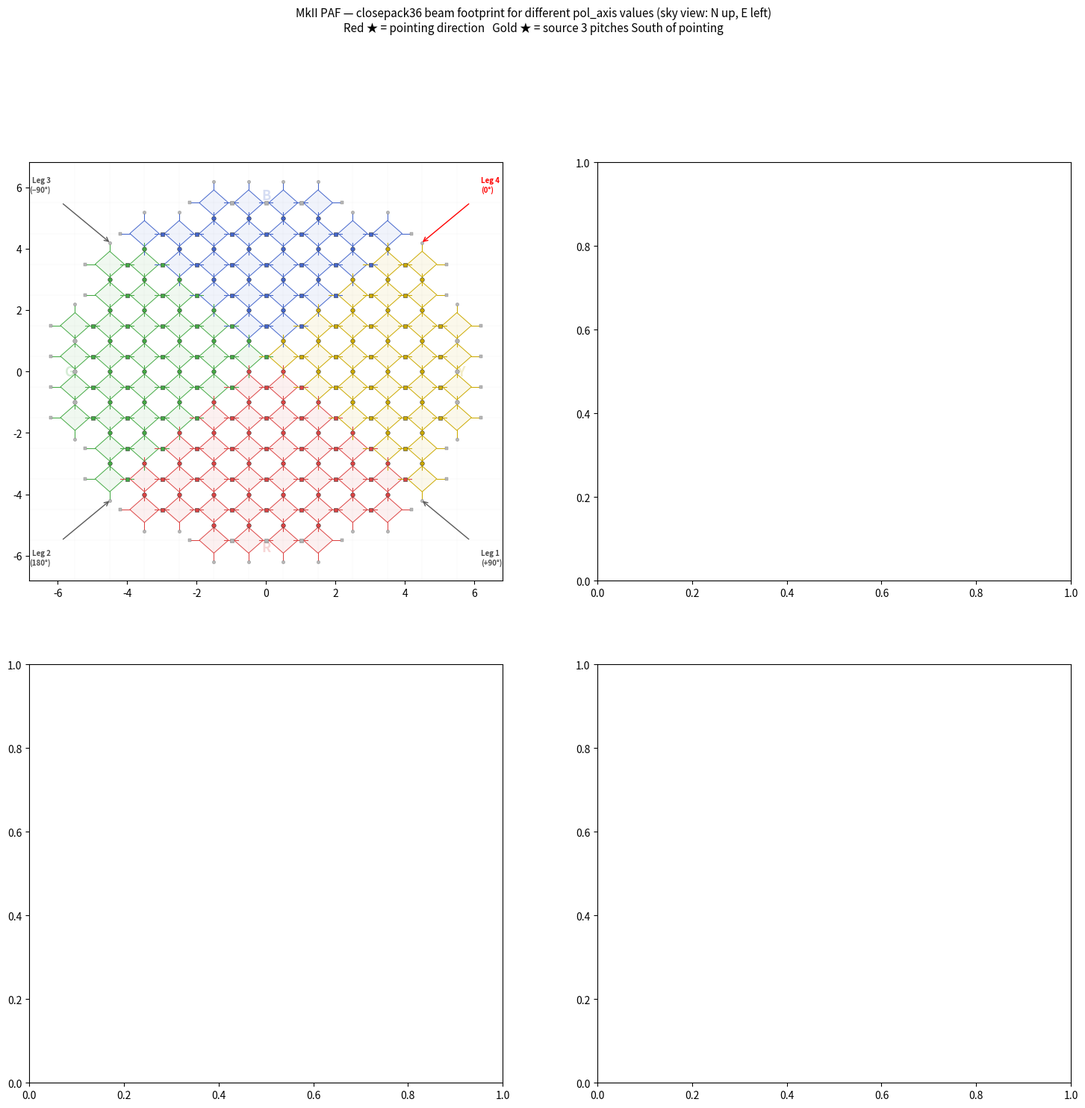

The matplotlib source for this figure: (Note: this script raises an exception after producing the figure.)
"""
paf_port_layout.py

Generates the exact MkII PAF port layout on a 12×11 rectilinear grid
(12 columns, 11 rows) based on the Reynolds coordinate system and
the port numbering scheme, then renders it as a static PNG and as
a 4-panel beam overlay (all flip combinations).

Grid conventions (rear view: Leg2 top-left, Leg1 top-right):
  - Columns  1–12  left → right  (col 12 = Leg1 side)
  - Rows     1–11  top  → bottom (row 1  = Leg2/Leg1 side; row 11 = Leg3/Leg4 side)
  - X-pol port numbers increase RIGHT → LEFT (port 1 rightmost in row 1)
  - Y-pol ports are the orthogonal counterpart: same grid positions,
    numbered 95–188 in the same spatial sequence.

Row layout (active columns for x-pol, 0-indexed col = 1..12):
  Row  1: cols 5–8   (4 ports  → 1–4)
  Row  2: cols 3–10  (8 ports  → 5–12)
  Row  3: cols 2–11  (10 ports → 13–22)
  Row  4: cols 2–11  (10 ports → 23–32)
  Row  5: cols 2–11  (10 ports → 33–42)  [cols 1,12 = unused physical sockets]
  Row  6: cols 2–11  (10 ports → 43–52)  [cols 1,12 = unused physical sockets]
  Row  7: cols 2–11  (10 ports → 53–62)  [cols 1,12 = unused physical sockets]
  Row  8: cols 2–11  (10 ports → 63–72)
  Row  9: cols 2–11  (10 ports → 73–82)
  Row 10: cols 3–10  (8 ports  → 83–90)
  Row 11: cols 5–8   (4 ports  → 91–94)

Unused sockets (rows 5–7, cols 1 and 12) are shown as empty outlines.
"""

import numpy as np
import re
import matplotlib as mpl
import matplotlib.pyplot as plt
import matplotlib.patches as mpatches
import matplotlib.patheffects as mpe
from typing import Optional

# ─── Grid definition ──────────────────────────────────────────────────────────

# Row spec: (row_number, first_active_col, last_active_col)
# 12×12 symmetric grid — 112 elements total:
#   col 1,12 : rows 5–8   →  4 elements each
#   col 2,11 : rows 3–10  →  8 elements each
#   col 3,4,9,10: rows 2–11 → 10 elements each
#   col 5–8  : rows 1–12  → 12 elements each
# Equivalently by row:
#   row 1,12 : cols 5–8   →  4 elements
#   row 2,11 : cols 3–10  →  8 elements
#   row 3,4,9,10: cols 2–11 → 10 elements
#   row 5–8  : cols 1–12  → 12 elements
ROW_SPEC = [
    ( 1,  5,  8),
    ( 2,  3, 10),
    ( 3,  2, 11),
    ( 4,  2, 11),
    ( 5,  1, 12),
    ( 6,  1, 12),
    ( 7,  1, 12),
    ( 8,  1, 12),
    ( 9,  2, 11),
    (10,  2, 11),
    (11,  3, 10),
    (12,  5,  8),
]

# Leg colour by quadrant (rear view: Leg2=upper-left, Leg1=upper-right,
#                                    Leg3=lower-left, Leg4=lower-right/red)
# Quadrant boundary: col<=6 vs col>=7  and  row<=5 vs row>=6 (rough centre)
LEG_COLOUR = {
    "R": "#dd4444",   # top wedge    (between Leg1 and Leg2)
    "G": "#44aa44",   # left wedge   (between Leg2 and Leg3)
    "B": "#4466cc",   # bottom wedge (between Leg3 and Leg4)
    "Y": "#ccaa00",   # right wedge  (between Leg4 and Leg1)
}

def _leg_colour(row: int, col: int) -> str:
    """
    Assign leg colour by diagonal quadrant using physical (device) coordinates.
    Always uses rear-view formula so leg colours are independent of the
    display convention chosen in grid_to_xy.

    Device-frame diagonal boundaries (rear-view, x=col-6.5, y=6.5-row):
      x+y > 0  AND  y-x > 0  →  top    wedge → "R" (between Leg1 & Leg2)
      x+y < 0  AND  y-x > 0  →  left   wedge → "G" (between Leg2 & Leg3)
      x+y < 0  AND  y-x < 0  →  bottom wedge → "B" (between Leg3 & Leg4)
      x+y > 0  AND  y-x < 0  →  right  wedge → "Y" (between Leg4 & Leg1)
    """
    # Physical rear-view coordinates (decoupled from display grid_to_xy)
    x = col - 6.5
    y = 6.5 - row
    sp = x + y
    sm = y - x
    if sp >= 0 and sm >= 0: return "R"   # top    wedge (between Leg1 & Leg2)
    if sp <  0 and sm >= 0: return "G"   # left   wedge (between Leg2 & Leg3)
    if sp <  0 and sm <  0: return "B"   # bottom wedge (between Leg3 & Leg4)
    return "Y"                            # right  wedge (between Leg4 & Leg1)


def build_port_table() -> dict:
    """
    Build a placeholder port table (row, col, pol) for all 112 elements.
    Port numbering will be assigned in a later step.
    Returns port_table dict and an empty unused_sockets set.
    """
    port_to_grid = {}
    idx = 1
    for (row, c_start, c_end) in ROW_SPEC:
        for col in range(c_end, c_start - 1, -1):   # right → left
            port_to_grid[idx]      = (row, col, 'X')
            port_to_grid[idx + 112] = (row, col, 'Y')
            idx += 1
    return port_to_grid, set()   # no unused sockets in this layout


def grid_to_xy(row: int, col: int):
    """
    Convert (row, col) in 1-based 12×12 grid to sky-view plot (x,y).
    Sky-view convention: sky-North = up, sky-East = LEFT (standard astronomy).
    x increases leftward (col increases: col 1 → left, col 12 → right).
    y increases upward   (row increases: row 12 → top,  row 1  → bottom).
    Returns centred coordinates so (0,0) = centre of 12×12 grid.
    """
    x = col - 6.5    # cols 1–12; col 1 at left (−5.5), col 12 at right (+5.5)
    y = row - 6.5    # rows 1–12; row 12 at top (+5.5), row 1 at bottom (−5.5)
    return x, y


# ─── Plot helpers ─────────────────────────────────────────────────────────────

ELEM_SIZE    = 0.42   # half-size of each diamond marker (grid units)
ARM_LEN      = 0.28   # arm extension beyond diamond corner to port-dot
DOT_SIZE     = 4.0    # port-dot marker size (pt)
PORT_FONTSIZE = 3.8


def _active_cols(row: int) -> set:
    """Return the set of active columns for *row* (1-based)."""
    for (r, c_start, c_end) in ROW_SPEC:
        if r == row:
            return set(range(c_start, c_end + 1))
    return set()


def _active_rows(col: int) -> set:
    """Return the set of active rows for *col* (1-based), derived from ROW_SPEC."""
    rows = set()
    for (r, c_start, c_end) in ROW_SPEC:
        if c_start <= col <= c_end:
            rows.add(r)
    return rows


def build_xport_map() -> dict:
    """
    Build the x-port numbering: {(upper_row, col): port_number 1..94}.

    Numbering rule (agreed with user):
      Iterate row-pairs top→bottom (rows 1-2, 2-3, ..., 11-12).
      Within each pair take the shared cols, exclude col 1 and col 12,
      sort RIGHT→LEFT (descending col), and assign sequential port numbers.
    """
    xport_map = {}
    port_num = 1
    for upper_row in range(1, 12):
        lower_row = upper_row + 1
        shared = _active_cols(upper_row) & _active_cols(lower_row)
        usable = sorted(shared - {1, 12}, reverse=True)   # right → left, skip 1&12
        for col in usable:
            xport_map[(upper_row, col)] = port_num
            port_num += 1
    assert port_num - 1 == 94, f"Expected 94 x-ports, got {port_num - 1}"
    return xport_map


def build_yport_map() -> dict:
    """
    Build the y-port numbering: {(row, left_col): port_number 95..188}.

    Numbering rule (symmetric with x-ports):
      Iterate col-pairs left→right (cols 1-2, 2-3, ..., 11-12).
      Within each pair take the shared rows, exclude row 1 and row 12,
      sort TOP→BOTTOM (ascending row), and assign sequential port numbers
      starting at 95.
    """
    yport_map = {}
    port_num = 95
    for left_col in range(1, 12):
        right_col = left_col + 1
        shared = _active_rows(left_col) & _active_rows(right_col)
        usable = sorted(shared - {1, 12})   # top → bottom, skip rows 1 & 12
        for row in usable:
            yport_map[(row, left_col)] = port_num
            port_num += 1
    assert port_num - 1 == 188, f"Expected 188 as last y-port, got {port_num - 1}"
    return yport_map


# ─── Beam footprint overlay ───────────────────────────────────────────────────

DEFAULT_FOOTPRINT = (
    "/Users/raj030/DATA/reffield-average/"
    "SB_REF-81084_SB_1934-77045_SB_HOLO-76554_AMP_STRATEGY-multiply-insituPreflags/"
    "metadata/footprintOutput-sb81084-REF_0324-28.txt"
)
DEFAULT_PITCH_DEG      = 0.9
DEFAULT_ELEM_PITCH_DEG = DEFAULT_PITCH_DEG / 1.329   # ≈ 0.677°
# footprint.rotation in the schedblock is 45°, which with rotation_sign=-1
# gives an effective PAF-frame rotation of -45° — confirmed to place beam 0
# in the Leg4/yellow (lower-right) quadrant of the rear-view PAF.
# No additional Leg4 offset is needed; 45° is the correct raw input.


def parse_footprint_output(filepath: str) -> dict:
    """
    Parse a footprintOutput file.
    Returns {beam_id (int): (x_sky_deg, y_sky_deg)}.
    Format: `<id>  (<x> <y>)  RA,Dec`
    """
    beams = {}
    pattern = re.compile(r'^\s*(\d+)\s+\(\s*(-?[\d.]+)\s+(-?[\d.]+)\s*\)')
    with open(filepath) as fh:
        for line in fh:
            m = pattern.match(line)
            if m:
                bid = int(m.group(1))
                x   = float(m.group(2))
                y   = float(m.group(3))
                beams[bid] = (x, y)
    if not beams:
        raise ValueError(f"No beams parsed from {filepath}")
    return beams


def sky_to_paf_grid(beams: dict,
                    pitch_deg:     float = DEFAULT_PITCH_DEG,
                    elem_pitch_deg: float = DEFAULT_ELEM_PITCH_DEG,
                    pol_axis_deg:  float = 0.0) -> dict:
    """
    Project sky-frame beam offsets (x_sky=East, y_sky=North, degrees) onto
    the PAF rear-view grid using the physically-motivated compass transform.

    Physics:
      - pol_axis_deg is a sky position angle (North-through-East), maintained
        fixed on the sky by ASKAP's third (roll) axis in pa_fixed mode.
      - Telescope prime focus inverts the sky image: (x_sky, y_sky) →
        (-x_sky, -y_sky) on the focal plane.
      - Rear-view orientation adds a left-right mirror: East on sky appears
        to the LEFT in the rear-view diagram (toward Leg 3).
      - Combined effect: angle of North in rear-view = +45° - pol_axis_deg
        from the +u axis (Leg 4 at lower-right = +45° from horizontal at
        pol_axis=0 in rear view after applying both inversions).
      - East on PAF rear-view: 90° clockwise from North.
    """
    scale = pitch_deg / elem_pitch_deg
    na    = np.radians(+45.0 - pol_axis_deg)
    nd    = np.array([np.cos(na),  np.sin(na)])   # North unit vector
    ed    = np.array([nd[1],      -nd[0]])          # East  unit vector (90° CW in rear view)
    result = {}
    for bid, (x_sky, y_sky) in beams.items():
        u = scale / pitch_deg * (-y_sky * nd[0] - x_sky * ed[0])
        v = scale / pitch_deg * (-y_sky * nd[1] - x_sky * ed[1])
        # Negate v only: converts rear-view to sky-view (N up, E left / astro convention)
        result[bid] = (float(u), float(-v))
    return result


def overlay_beam_footprint(ax: plt.Axes,
                           footprint_file: str  = DEFAULT_FOOTPRINT,
                           pitch_deg: float     = DEFAULT_PITCH_DEG,
                           elem_pitch_deg: float = DEFAULT_ELEM_PITCH_DEG,
                           beam_fwhm_deg: float = 1.0,
                           pol_axis_deg: float  = 0.0) -> dict:
    """
    Overlay closepack36 beam circles on the PAF rear-view diagram.

    Uses the compass-based sky→PAF transform (same physics as the South-star
    marker): telescope inversion + PAF orientation set by pol_axis_deg.
    Returns {beam_id: (u_grid, v_grid)}.
    """
    beams_sky = parse_footprint_output(footprint_file)
    beams_paf = sky_to_paf_grid(beams_sky,
                                 pitch_deg      = pitch_deg,
                                 elem_pitch_deg = elem_pitch_deg,
                                 pol_axis_deg   = pol_axis_deg)

    radius_grid = (beam_fwhm_deg / 2.0) / elem_pitch_deg

    n = len(beams_paf)
    beam_colour = '#888888'
    for bid in sorted(beams_paf):
        u, v = beams_paf[bid]
        circ = plt.Circle((u, v), radius_grid,
                           color=beam_colour, fill=True,
                           alpha=0.45, linewidth=1.2, zorder=8)
        ax.add_patch(circ)
        circ_edge = plt.Circle((u, v), radius_grid,
                                color=beam_colour, fill=False,
                                alpha=0.95, linewidth=1.2, zorder=9)
        ax.add_patch(circ_edge)
        ax.text(u, v, str(bid), ha='center', va='center',
                fontsize=6.5, fontweight='bold', color='black', zorder=10,
                path_effects=[mpe.withStroke(linewidth=2.0, foreground='white')])

    print(f"Overlaid {n} beams  (pol_axis={pol_axis_deg:+.1f}°, sky-view: N up, E right)")
    return beams_paf


def draw_paf_elements(ax: plt.Axes,
                      port_table: dict,
                      unused_sockets: set,
                      show_port_numbers: bool = True,
                      alpha_elem: float = 0.08,
                      alpha_unused: float = 0.03) -> None:
    """
    Draw all 112 PAF elements on *ax* in rear-view frame.

    Each element (diamond) has FOUR arms:
      • Top/bottom arms  → x-pol connections (vertical, between rows)
      • Left/right arms  → y-pol connections (horizontal, between cols)

    Port dots:
      • X-pol connection dots: COLOURED only for cols 2–11 (94 physical ports)
        Col 1 and col 12 vertical connections are GREY (not physically used)
      • Y-pol connection dots: COLOURED only for rows 2–11 (94 physical ports)
        Row 1 and row 12 horizontal connections are GREY (not physically used)
      • Unpaired edge arm-tips: GREY with no label
    """
    # Build correct x-port numbering map: (upper_row, col) → port 1..94
    xport_map = build_xport_map()
    # Build correct y-port numbering map: (row, left_col) → port 95..188
    yport_map = build_yport_map()

    # {(row,col)} set of active element positions
    elem_pos: set = set()
    for port, (row, col, pol) in port_table.items():
        if pol == 'X':
            elem_pos.add((row, col))

    # ── Step 1: diamonds + all four arms ─────────────────────────────────────
    for (row, col) in sorted(elem_pos):
        x, y = grid_to_xy(row, col)
        ckey = _leg_colour(row, col)
        fc = (*mpl.colors.to_rgb(LEG_COLOUR[ckey]), alpha_elem)
        ec = LEG_COLOUR[ckey]

        verts = [(x + ELEM_SIZE, y),
                 (x,             y + ELEM_SIZE),
                 (x - ELEM_SIZE, y),
                 (x,             y - ELEM_SIZE)]
        ax.add_patch(mpatches.Polygon(
            verts, closed=True, lw=0.7,
            edgecolor=ec, facecolor=fc, zorder=2))

        # top arm (x-pol)
        ax.plot([x, x], [y + ELEM_SIZE, y + ELEM_SIZE + ARM_LEN],
                color=ec, lw=0.75, zorder=3)
        # bottom arm (x-pol)
        ax.plot([x, x], [y - ELEM_SIZE, y - ELEM_SIZE - ARM_LEN],
                color=ec, lw=0.75, zorder=3)
        # right arm (y-pol)
        ax.plot([x + ELEM_SIZE, x + ELEM_SIZE + ARM_LEN], [y, y],
                color=ec, lw=0.75, zorder=3)
        # left arm (y-pol)
        ax.plot([x - ELEM_SIZE, x - ELEM_SIZE - ARM_LEN], [y, y],
                color=ec, lw=0.75, zorder=3)

    drawn: set = set()

    # ── Step 2: X-pol dots (vertical connections, between rows) ──────────────
    for row in range(1, 13):
        cols_this = _active_cols(row)
        cols_prev = _active_cols(row - 1) if row > 1  else set()
        cols_next = _active_cols(row + 1) if row < 12 else set()

        # Shared dot: bottom-arm of (row-1) meets top-arm of (row)
        for col in sorted(cols_this & cols_prev, reverse=True):
            key = (row - 1, col, 'xbot')
            if key in drawn:
                continue
            drawn.add(key)
            x, y_this = grid_to_xy(row,     col)
            _, y_prev  = grid_to_xy(row - 1, col)
            y_dot = 0.5 * ((y_prev - ELEM_SIZE - ARM_LEN) +
                            (y_this + ELEM_SIZE + ARM_LEN))
            # Physical x-port only for cols 2–11
            is_physical = (2 <= col <= 11)
            ckey = _leg_colour(row - 1, col)
            dot_color = LEG_COLOUR[ckey] if is_physical else '0.70'
            dot_ec    = '0.20'           if is_physical else '0.50'
            ax.plot(x, y_dot, 'o',
                    ms=DOT_SIZE, color=dot_color,
                    markeredgewidth=0.4, markeredgecolor=dot_ec,
                    zorder=5)
            if show_port_numbers and is_physical:
                xport = xport_map.get((row - 1, col))
                if xport is not None:
                    ax.text(x + 0.26, y_dot, str(xport),
                            ha='left', va='center',
                            fontsize=PORT_FONTSIZE, color='0.15',
                            fontweight='bold', zorder=6)

        # Unpaired bottom-arm dots (sky-view: cols_this - cols_prev = no row below)
        for col in sorted(cols_this - cols_prev, reverse=True):
            key = (row, col, 'xtop')
            if key in drawn:
                continue
            drawn.add(key)
            x, y_this = grid_to_xy(row, col)
            ax.plot(x, y_this - ELEM_SIZE - ARM_LEN, 'o',
                    ms=DOT_SIZE * 0.75, color='0.72',
                    markeredgewidth=0.3, markeredgecolor='0.50', zorder=4)

        # Unpaired top-arm dots (sky-view: cols_this - cols_next = no row above)
        for col in sorted(cols_this - cols_next, reverse=True):
            key = (row, col, 'xbot')
            if key in drawn:
                continue
            drawn.add(key)
            x, y_this = grid_to_xy(row, col)
            ax.plot(x, y_this + ELEM_SIZE + ARM_LEN, 'o',
                    ms=DOT_SIZE * 0.75, color='0.72',
                    markeredgewidth=0.3, markeredgecolor='0.50', zorder=4)

    # ── Step 3: Y-pol dots (horizontal connections, between cols) ─────────────
    for col in range(1, 13):
        rows_this = _active_rows(col)
        rows_prev = _active_rows(col - 1) if col > 1  else set()
        rows_next = _active_rows(col + 1) if col < 12 else set()

        # Shared dot: right-arm of (col-1) meets left-arm of (col)
        for row in sorted(rows_this & rows_prev):
            key = (row, col - 1, 'yright')
            if key in drawn:
                continue
            drawn.add(key)
            x_this, y = grid_to_xy(row, col)
            x_prev, _  = grid_to_xy(row, col - 1)
            x_dot = 0.5 * ((x_prev + ELEM_SIZE + ARM_LEN) +
                            (x_this - ELEM_SIZE - ARM_LEN))
            # Physical y-port only for rows 2–11
            is_physical = (2 <= row <= 11)
            ckey = _leg_colour(row, col - 1)
            dot_color = LEG_COLOUR[ckey] if is_physical else '0.70'
            dot_ec    = '0.20'           if is_physical else '0.50'
            ax.plot(x_dot, y, 's',          # square marker distinguishes y-pol
                    ms=DOT_SIZE * 0.90, color=dot_color,
                    markeredgewidth=0.4, markeredgecolor=dot_ec,
                    zorder=5)
            if show_port_numbers and is_physical:
                yport = yport_map.get((row, col - 1))
                if yport is not None:
                    ax.text(x_dot, y + 0.26, str(yport),
                            ha='center', va='bottom',
                            fontsize=PORT_FONTSIZE, color='#885500',
                            fontweight='bold', zorder=6)

        # Unpaired low-col arm dots (E-left: col-1 is to the LEFT → arm extends left)
        for row in sorted(rows_this - rows_prev):
            key = (row, col, 'yleft')
            if key in drawn:
                continue
            drawn.add(key)
            x_this, y = grid_to_xy(row, col)
            ax.plot(x_this - ELEM_SIZE - ARM_LEN, y, 's',
                    ms=DOT_SIZE * 0.65, color='0.72',
                    markeredgewidth=0.3, markeredgecolor='0.50', zorder=4)

        # Unpaired high-col arm dots (E-left: col+1 is to the RIGHT → arm extends right)
        for row in sorted(rows_this - rows_next):
            key = (row, col, 'yright')
            if key in drawn:
                continue
            drawn.add(key)
            x_this, y = grid_to_xy(row, col)
            ax.plot(x_this + ELEM_SIZE + ARM_LEN, y, 's',
                    ms=DOT_SIZE * 0.65, color='0.72',
                    markeredgewidth=0.3, markeredgecolor='0.50', zorder=4)

    # ── Step 4: faint grid reference lines ────────────────────────────────────
    for col in range(1, 13):
        xg, _ = grid_to_xy(1, col)
        ax.axvline(xg, lw=0.12, color='0.88', zorder=0)
    for row in range(1, 13):
        _, yg = grid_to_xy(row, 1)
        ax.axhline(yg, lw=0.12, color='0.88', zorder=0)

    # ── Step 5: leg arrows and wedge labels ───────────────────────────────────
    wedge_labels = {
        'R': ( 0.0, -5.5, 'center', 'top'),      # Leg1/Leg2 side: bottom in sky-view
        'G': (-5.5,  0.0, 'right',  'center'),   # Leg2/Leg3 side: left (East) in sky-view
        'B': ( 0.0,  5.5, 'center', 'bottom'),   # Leg3/Leg4 side: top    in sky-view
        'Y': ( 5.5,  0.0, 'left',   'center'),   # Leg4/Leg1 side: right (West) in sky-view
    }
    leg_positions = {
        'Leg 1\n(+90°)':  ( 6.2, -5.8, 'left',  'top',    '0.35', '0.30'),
        'Leg 2\n(180°)':  (-6.2, -5.8, 'right', 'top',    '0.35', '0.30'),
        'Leg 3\n(−90°)':  (-6.2,  5.8, 'right', 'bottom', '0.35', '0.30'),
        'Leg 4\n(0°)':    ( 6.2,  5.8, 'left',  'bottom', 'red',  'red'),
    }
    for lbl, (tx, ty, ha, va) in wedge_labels.items():
        ax.text(tx, ty, lbl, ha=ha, va=va, fontsize=13,
                color=LEG_COLOUR[lbl], alpha=0.22, fontweight='bold', zorder=0)
    for lbl, (tx, ty, ha, va, arrow_c, text_c) in leg_positions.items():
        ax.annotate('', xy=(tx * 0.72, ty * 0.72), xytext=(tx * 0.95, ty * 0.95),
                    arrowprops=dict(arrowstyle='->', color=arrow_c, lw=1.0),
                    annotation_clip=False, zorder=6)
        ax.text(tx, ty, lbl, ha=ha, va=va,
                fontsize=7, color=text_c, fontweight='bold')


def frame_axis(ax: plt.Axes, title: str = "") -> None:
    ax.set_xlim(-8.0, 8.0)
    ax.set_ylim(-8.0, 8.0)   # extra room for beam circles at array edge
    ax.set_aspect('equal')
    ax.plot(0, 0, 'k+', ms=8, mew=1.5, zorder=7)
    ax.set_title(title, fontsize=9, pad=3)
    ax.tick_params(labelsize=6)
    ax.set_xlabel("← Leg2/Leg3 (E)      col      Leg4/Leg1 (W) →  [sky-East LEFT]", fontsize=7)
    ax.set_ylabel("← Leg1/Leg2      row      Leg3/Leg4 side ↑  [sky-North up]",     fontsize=7)
    ax.text(0.01, 0.01, "Sky view (N up, E left — astro convention)\nLeg4=upper-right  Leg3=upper-left",
            transform=ax.transAxes, fontsize=5.5, color='0.45', va='bottom')


def draw_compass_rose(ax: plt.Axes,
                      nd: np.ndarray,
                      ed: np.ndarray,
                      lim: float = 9.0,
                      pol_axis_deg: Optional[float] = None) -> None:
    """
    Draw a diamond-needle compass rose in the top-left corner of *ax*.

    Parameters
    ----------
    nd, ed      : sky-North and sky-East unit vectors in plot coordinates.
    lim         : axis half-extent (element spacings); controls placement.
    pol_axis_deg: if given, printed as a small italic label below the pivot.

    This is the single canonical implementation — both plot_paf_beam_overlay
    and plot_paf_beam_movie import and call this function.
    """
    from matplotlib.patches import Polygon as _Poly
    org  = np.array([-0.87 * lim,  0.87 * lim])
    alen = 0.77    # needle half-length (element spacings) [was 1.10, scaled ×0.7]
    wid  = 0.11    # diamond half-width                    [was 0.16, scaled ×0.7]

    def _needle(centre, tip_vec, hw):
        perp = np.array([-tip_vec[1], tip_vec[0]])
        n = np.linalg.norm(perp)
        if n > 1e-9:
            perp /= n
        tail = centre - tip_vec * 0.18
        return np.array([centre + tip_vec,
                         centre + perp * hw,
                         tail,
                         centre - perp * hw])

    for tip, fc, ec, lbl, lc in [
        ( alen * nd, 'red',       'darkred', 'N', 'darkred'),
        (-alen * nd, 'white',     '0.45',    'S', '0.45'   ),
        ( alen * ed, 'steelblue', 'navy',    'E', 'navy'   ),
        (-alen * ed, 'white',     '0.45',    'W', '0.45'   ),
    ]:
        ax.add_patch(_Poly(_needle(org, tip, wid), closed=True,
                           facecolor=fc, edgecolor=ec, lw=0.8, zorder=12))
        lpos = org + (alen + 0.27) * (tip / alen)
        ax.text(*lpos, lbl, color=lc, fontsize=6.0, fontweight='bold',
                ha='center', va='center', zorder=13)

    ax.plot(*org, 'o', ms=3.2, color='0.2', markeredgewidth=0, zorder=12)
    if pol_axis_deg is not None:
        ax.text(org[0], org[1] - alen - 0.53,
                f'pol_axis={pol_axis_deg:+.0f}°',
                color='0.35', fontsize=6, ha='center', va='top',
                style='italic', zorder=12)


def draw_info_box(
    ax: plt.Axes,
    sbid: str = "",
    alias: str = "",
    freq_mhz: Optional[float] = None,
    pol_axis_deg: Optional[float] = None,
    pol_axis_src: str = "",
    footprint_pitch_deg: Optional[float] = None,
    elem_pitch_deg: Optional[float] = None,
    n_beams: Optional[int] = None,
) -> None:
    """
    Draw the parameter annotation box in the upper-right corner of *ax*.

    This is the single canonical implementation used by both
    plot_paf_beam_overlay and plot_paf_beam_movie.  All parameters are
    optional so callers can pass only what is available.
    """
    freq_str = f"{freq_mhz:.1f} MHz" if freq_mhz is not None else "freq unknown"
    sb_str   = f"SB{sbid}" + (f" ({alias})" if alias else "")

    if pol_axis_deg is not None:
        pa_str = f"pol_axis={pol_axis_deg:+.1f}°"
        if pol_axis_src:
            pa_str += f"  ({pol_axis_src})"
    else:
        pa_str = "pol_axis=?"

    fp_str = (f"footprint pitch={footprint_pitch_deg:.3f}°"
              if footprint_pitch_deg is not None else "footprint pitch=?")
    ep_str = (f"element pitch={elem_pitch_deg:.3f}°"
              if elem_pitch_deg is not None else "element pitch=?")
    nb_str = f"beams: {n_beams}" if n_beams is not None else "beams: ?"

    txt = "\n".join([sb_str, f"Frequency:   {freq_str}", pa_str, fp_str, ep_str, nb_str])
    ax.annotate(
        txt,
        xy=(0.99, 0.99), xycoords="axes fraction",
        fontsize=8, color="0.4",
        ha="right", va="top",
        bbox=dict(boxstyle="square,pad=0.3", fc="white", ec="none", alpha=0.7),
    )


# ─── Main: generate layout plot ───────────────────────────────────────────────

def _draw_sky_overlay(ax: plt.Axes, pol_axis_deg: float,
                      star_dist_pitches: float = 3.0,
                      compass_origin: tuple = (-6.5, 6.0),
                      arrow_len: float = 1.2) -> None:
    """Draw pointing star, south-sky star and N/E compass for a given pol_axis."""
    # North direction on PAF rear-view:
    #   Combined prime-focus inversion + rear-view mirror: angle = +45° - pol_axis_deg
    #   (canonical formula — matches sky_to_paf_grid() in this file)
    north_angle_rad = np.radians(+45.0 - pol_axis_deg)
    nd = np.array([np.cos(north_angle_rad), np.sin(north_angle_rad)])
    ed = np.array([-nd[1], nd[0]])   # East = 90° CCW from North (E-left display)

    _scale = DEFAULT_PITCH_DEG / DEFAULT_ELEM_PITCH_DEG
    _dist  = star_dist_pitches * _scale

    # Red star: pointing direction (always at centre)
    ax.plot(0, 0, marker='*', markersize=18, color='red',
            markeredgecolor='darkred', markeredgewidth=0.8, zorder=20)
    ax.text(0.22, 0.15, 'pointing', fontsize=5.5, color='darkred',
            fontweight='bold', ha='left', va='bottom', zorder=21)

    # Gold star: sky-North source → appears in North (up) direction in sky-view
    u_s, v_s = _dist * nd
    ax.plot(u_s, v_s, marker='*', markersize=18, color='gold',
            markeredgecolor='darkorange', markeredgewidth=1.0, zorder=20)
    ax.text(u_s + 0.22, v_s, 'N sky\nsource', fontsize=5.5,
            color='darkorange', fontweight='bold', ha='left', va='center', zorder=21)

    # Cyan star: sky-East source → appears in East (right) direction in sky-view
    u_w, v_w = _dist * ed
    ax.plot(u_w, v_w, marker='*', markersize=18, color='cyan',
            markeredgecolor='teal', markeredgewidth=1.0, zorder=20)
    ax.text(u_w + 0.22, v_w, 'E sky\nsource', fontsize=5.5,
            color='teal', fontweight='bold', ha='left', va='center', zorder=21)

    # Compass rose
    org = np.array(compass_origin)
    for vec, label in [(nd, 'N'), (ed, 'E')]:
        ax.annotate("", xy=org + arrow_len * vec, xytext=org,
                    arrowprops=dict(arrowstyle='->', color='navy', lw=1.8), zorder=25)
        ax.text(*(org + (arrow_len + 0.3) * vec), label, color='navy',
                fontsize=8, fontweight='bold', ha='center', va='center', zorder=25)
    ax.text(org[0], org[1] - 1.7, f'pol_axis={pol_axis_deg:+.0f}°',
            color='navy', fontsize=6, ha='center', va='top', style='italic', zorder=25)


def plot_paf_layout(output: str         = "/tmp/paf_layout_overlay.png",
                    footprint_file: str = DEFAULT_FOOTPRINT,
                    pol_axis_deg: float = 0.0) -> None:
    port_table, unused_sockets = build_port_table()
    n_active = len([p for p in port_table if port_table[p][2] == 'X'])
    print(f"Active elements (x-pol): {n_active}")
    print(f"Total entries (x+y):     {len(port_table)}")

    fig, ax = plt.subplots(figsize=(12, 10), facecolor='white')
    draw_paf_elements(ax, port_table, unused_sockets, show_port_numbers=True)
    if footprint_file:
        overlay_beam_footprint(ax, footprint_file=footprint_file, pol_axis_deg=pol_axis_deg)
    _draw_sky_overlay(ax, pol_axis_deg)
    frame_axis(ax, "MkII PAF 112-element / 188-port layout on 12×12 grid (sky view: N up, E left)\n"
                   "● x-ports 1–94 (vertical, cols 2–11)   "
                   "■ y-ports 95–188 (horizontal, rows 2–11)   "
                   "grey = unconnected arm   circles = closepack36 beams")
    fig.tight_layout()
    fig.savefig(output, dpi=180, bbox_inches='tight')
    plt.close(fig)
    print(f"Saved → {output}")
    return port_table, unused_sockets


def plot_paf_polaxis_panels(output:         str   = "/tmp/paf_polaxis_panels.png",
                            pol_axis_list:  list  = (0, 45, 60, -45),
                            footprint_file: str   = None) -> None:
    """2×2 panel plot showing how the sky orientation and south-star move with pol_axis."""
    port_table, unused_sockets = build_port_table()

    fig, axes = plt.subplots(2, 2, figsize=(18, 16), facecolor='white')
    fig.suptitle("MkII PAF — sky orientation for different pol_axis values (sky view: N up, E left)\n"
                 "Red ★ = pointing direction   Gold ★ = source 3 beam-pitches South of pointing",
                 fontsize=11, y=1.01)

    for ax, pa in zip(axes.flat, pol_axis_list):
        draw_paf_elements(ax, port_table, unused_sockets, show_port_numbers=False)
        if footprint_file:
            overlay_beam_footprint(ax, footprint_file=footprint_file)
        _draw_sky_overlay(ax, pa, compass_origin=(-6.2, 5.8), arrow_len=1.1)
        frame_axis(ax, f"pol_axis = {pa:+.0f}°")

    fig.tight_layout()
    fig.savefig(output, dpi=150, bbox_inches='tight')
    plt.close(fig)
    print(f"Saved → {output}")


def plot_paf_polaxis_footprint_panels(output:        str  = "/tmp/paf_polaxis_footprint_panels.png",
                                      pol_axis_list: list = (0, 45, 60, -45),
                                      footprint_file: str = DEFAULT_FOOTPRINT) -> None:
    """2x2 panel: beam footprint + sky markers for 4 pol_axis values."""
    port_table, unused_sockets = build_port_table()
    fig, axes = plt.subplots(2, 2, figsize=(18, 16), facecolor='white')
    fig.suptitle(
        "MkII PAF — closepack36 beam footprint for different pol_axis values (sky view: N up, E left)\n"
        "Red ★ = pointing direction   Gold ★ = source 3 pitches South of pointing",
        fontsize=11, y=1.01)
    for ax, pa in zip(axes.flat, pol_axis_list):
        draw_paf_elements(ax, port_table, unused_sockets, show_port_numbers=False)
        overlay_beam_footprint(ax, footprint_file=footprint_file, pol_axis_deg=pa)
        _draw_sky_overlay(ax, pa, compass_origin=(-6.2, 5.8), arrow_len=1.1)
        frame_axis(ax, f"pol_axis = {pa:+.0f}°")
    fig.tight_layout()
    fig.savefig(output, dpi=150, bbox_inches='tight')
    plt.close(fig)
    print(f"Saved → {output}")


# ---------------------------------------------------------------------------
# Polarised-source overlay
# ---------------------------------------------------------------------------

def draw_pol_sources(
    ax: plt.Axes,
    extgal_df,                      # pandas DataFrame or None
    pulsar_df,                      # pandas DataFrame or None
    field_ra_deg: float,
    field_dec_deg: float,
    pol_axis_deg: float = 0.0,
    pitch_deg: float = DEFAULT_PITCH_DEG,
    elem_pitch_deg: float = DEFAULT_ELEM_PITCH_DEG,
    rm_lim: float = 300.0,
    frac_pol_highlight: float = None,
):
    """
    Overlay polarised-source catalog markers on a PAF sky-view plot.

    Uses the *identical* sky → PAF grid transform as ``sky_to_paf_grid``:
    the projective geometry (telescope focal-plane inversion + PAF orientation
    + sky-view sign flip on v) maps (RA, Dec) sky positions onto the same (u,v)
    grid as the beam circles.

    Parameters
    ----------
    ax            : target Axes (must already contain the beam overlay).
    extgal_df     : DataFrame with cols ra_deg, dec_deg, rm, rm_err, flux_mjy,
                    frac_pol.  Plotted as circles sized by frac_pol (or fixed
                    if frac_pol is NaN), coloured by RM.  None = skip.
    pulsar_df     : DataFrame with same cols.  Plotted as star markers. None=skip.
    field_ra_deg  : RA of the field centre [deg].
    field_dec_deg : Dec of the field centre [deg].
    pol_axis_deg  : pol_axis setting [deg] – must match the beam overlay.
    pitch_deg     : footprint beam pitch [deg].
    elem_pitch_deg: PAF element pitch [deg].
    rm_lim        : symmetric colorbar range [±rm_lim rad m⁻²].

    Returns
    -------
    matplotlib.cm.ScalarMappable
        Suitable for ``plt.colorbar(sm, ax=ax, label='RM [rad m⁻²]')``.
        Returns a ScalarMappable with no data if both DataFrames are empty.
    """
    import matplotlib.cm as cm
    import matplotlib.colors as mcolors

    cmap  = cm.RdBu_r
    norm  = mcolors.Normalize(vmin=-rm_lim, vmax=rm_lim)
    sm    = cm.ScalarMappable(cmap=cmap, norm=norm)
    sm.set_array([])

    scale = pitch_deg / elem_pitch_deg
    na    = np.radians(+45.0 - pol_axis_deg)
    nd    = np.array([np.cos(na),  np.sin(na)])
    ed    = np.array([nd[1],      -nd[0]])
    cos_d = np.cos(np.radians(field_dec_deg))

    def sky_to_uv(ra_arr, dec_arr):
        x_sky = (ra_arr - field_ra_deg) * cos_d   # East offset [deg]
        y_sky =  dec_arr - field_dec_deg           # North offset [deg]
        u = scale / pitch_deg * (-y_sky * nd[0] - x_sky * ed[0])
        v = scale / pitch_deg * (-y_sky * nd[1] - x_sky * ed[1])
        return u, -v   # negate v → sky-view (N up)

    hover_artists: list = []   # [(PathCollection, [tooltip_str, ...])]
    fp_ring_cmap = cm.YlOrRd   # defined here so legend block can always access it
    fp_ring_norm = mcolors.Normalize(vmin=frac_pol_highlight or 0.0, vmax=0.5)

    # --- extragalactic sources ---
    if extgal_df is not None and len(extgal_df) > 0:
        df   = extgal_df.copy().reset_index(drop=True)
        u, v = sky_to_uv(df["ra_deg"].values, df["dec_deg"].values)
        rm   = df["rm"].values
        flux = df["flux_mjy"].values

        # frac_pol needed for both highlighting and tooltips
        fp_col  = df["frac_pol"].values  if "frac_pol"  in df.columns else np.full(len(df), np.nan)
        err_col = df["rm_err"].values    if "rm_err"    in df.columns else np.full(len(df), np.nan)

        # Highlight mask: sources with frac_pol >= threshold
        if frac_pol_highlight is not None:
            hi_mask = np.isfinite(fp_col) & (fp_col >= frac_pol_highlight)
            lo_mask = ~hi_mask
        else:
            hi_mask = np.zeros(len(df), dtype=bool)
            lo_mask = np.ones(len(df),  dtype=bool)

        # Marker size: s = 10 + flux[mJy]*0.2, capped at 120; NaN flux → 20
        ms = np.where(np.isfinite(flux), np.clip(10.0 + flux * 0.2, 10.0, 120.0), 20.0)

        # Colour by RM; grey edge for sources with no RM
        rm_plot = np.where(np.isfinite(rm), rm, 0.0)
        edge_c  = np.where(np.isfinite(rm), "k", "grey")

        # Below-threshold (or all, if no highlighting): dimmed
        _alpha_lo = 0.30 if frac_pol_highlight is not None else 0.85
        sc_eg = ax.scatter(u, v,
                           s=ms, c=rm_plot, cmap=cmap, norm=norm,
                           marker="o", edgecolors=edge_c, linewidths=0.5,
                           zorder=6, alpha=_alpha_lo)

        # Ring highlight for sources above threshold: coloured by frac_pol
        # using a sequential colormap (white→yellow→orange→red)
        fp_ring_cmap = cm.YlOrRd
        fp_ring_norm = mcolors.Normalize(
            vmin=frac_pol_highlight if frac_pol_highlight is not None else 0.0,
            vmax=max(float(np.nanmax(fp_col[hi_mask])) if np.any(hi_mask) else 1.0, 0.5),
        )
        if np.any(hi_mask):
            ring_colors = [fp_ring_cmap(fp_ring_norm(fp_col[i])) for i in np.where(hi_mask)[0]]
            ax.scatter(u[hi_mask], v[hi_mask],
                       s=ms[hi_mask] * 3.5,
                       c="none", marker="o",
                       edgecolors=ring_colors, linewidths=2.0,
                       zorder=6.5, alpha=1.0)
            # Re-draw the fill at full alpha so highlighted sources pop
            ax.scatter(u[hi_mask], v[hi_mask],
                       s=ms[hi_mask], c=rm_plot[hi_mask], cmap=cmap, norm=norm,
                       marker="o", edgecolors=edge_c[hi_mask], linewidths=0.5,
                       zorder=6.6, alpha=0.90)
        src_col = df["source"].values    if "source"    in df.columns else np.full(len(df), "")
        name_col= df["name"].values      if "name"      in df.columns else np.full(len(df), "")
        tips_eg = []
        for i in range(len(df)):
            nm  = str(name_col[i]) if str(name_col[i]) not in ("nan", "") else "—"
            src = str(src_col[i])
            rm_s  = f"{rm[i]:+.1f}" if np.isfinite(rm[i]) else "N/A"
            err_s = f"±{err_col[i]:.1f}" if np.isfinite(err_col[i]) else ""
            fx_s  = f"{flux[i]:.1f} mJy" if np.isfinite(flux[i]) else "N/A"
            fp_s  = f"{fp_col[i]*100:.1f}%" if np.isfinite(fp_col[i]) else "N/A"
            tips_eg.append(
                f"{src}  {nm}\n"
                f"RA {df['ra_deg'].iloc[i]:.4f}°  Dec {df['dec_deg'].iloc[i]:.4f}°\n"
                f"RM {rm_s}{err_s} rad m⁻²\n"
                f"Flux {fx_s}   frac_pol {fp_s}"
            )
        hover_artists.append((sc_eg, tips_eg))

    # --- pulsars ---
    if pulsar_df is not None and len(pulsar_df) > 0:
        df   = pulsar_df.copy().reset_index(drop=True)
        u, v = sky_to_uv(df["ra_deg"].values, df["dec_deg"].values)
        rm   = df["rm"].values
        rm_plot = np.where(np.isfinite(rm), rm, 0.0)
        edge_c  = np.where(np.isfinite(rm), "k", "grey")

        sc_ps = ax.scatter(u, v,
                           s=80, c=rm_plot, cmap=cmap, norm=norm,
                           marker="*", edgecolors=edge_c, linewidths=0.5,
                           zorder=7, alpha=0.95)

        err_col  = df["rm_err"].values  if "rm_err"  in df.columns else np.full(len(df), np.nan)
        name_col = df["name"].values    if "name"    in df.columns else np.full(len(df), "")
        tips_ps = []
        for i in range(len(df)):
            nm    = str(name_col[i]) if str(name_col[i]) not in ("nan", "") else "—"
            rm_s  = f"{rm[i]:+.1f}" if np.isfinite(rm[i]) else "N/A"
            err_s = f"±{err_col[i]:.1f}" if np.isfinite(err_col[i]) else ""
            tips_ps.append(
                f"Pulsar  {nm}\n"
                f"RA {df['ra_deg'].iloc[i]:.4f}°  Dec {df['dec_deg'].iloc[i]:.4f}°\n"
                f"RM {rm_s}{err_s} rad m⁻²"
            )
        hover_artists.append((sc_ps, tips_ps))

    # ── size legend: flux reference circles ───────────────────────────────────
    _ref_fluxes = [10, 50, 100, 250]   # mJy
    _legend_handles = []
    for _f in _ref_fluxes:
        _s = float(np.clip(10.0 + _f * 0.2, 10.0, 120.0))
        _legend_handles.append(
            ax.scatter([], [], s=_s, c="none", edgecolors="0.35",
                       linewidths=0.7, marker="o",
                       label=f"{_f} mJy")
        )
    if frac_pol_highlight is not None:
        # Add a mini gradient bar in the legend showing the ring colormap range
        import matplotlib.patches as _mpatch
        _fp_pct = frac_pol_highlight * 100
        for _fp_val, _label in [
            (frac_pol_highlight,       f"{_fp_pct:.0f}%"),
            (frac_pol_highlight * 2.0, f"{_fp_pct*2:.0f}%"),
            (min(frac_pol_highlight * 4.0, 1.0), f"{min(_fp_pct*4,100):.0f}%"),
        ]:
            _rc = fp_ring_cmap(fp_ring_norm(_fp_val))
            _legend_handles.append(
                ax.scatter([], [], s=55, c="none",
                           edgecolors=[_rc], linewidths=2.0,
                           marker="o", label=f"fp≥{_label}")
            )
    leg = ax.legend(
        handles=_legend_handles,
        title="Flux (total)",
        title_fontsize=6,
        fontsize=5.5,
        loc="lower left",
        framealpha=0.75,
        edgecolor="0.5",
        handlelength=1.0,
        borderpad=0.6,
        labelspacing=0.5,
        scatterpoints=1,
    )
    leg.set_zorder(9)

    return sm, hover_artists


if __name__ == "__main__":
    plot_paf_polaxis_footprint_panels()
